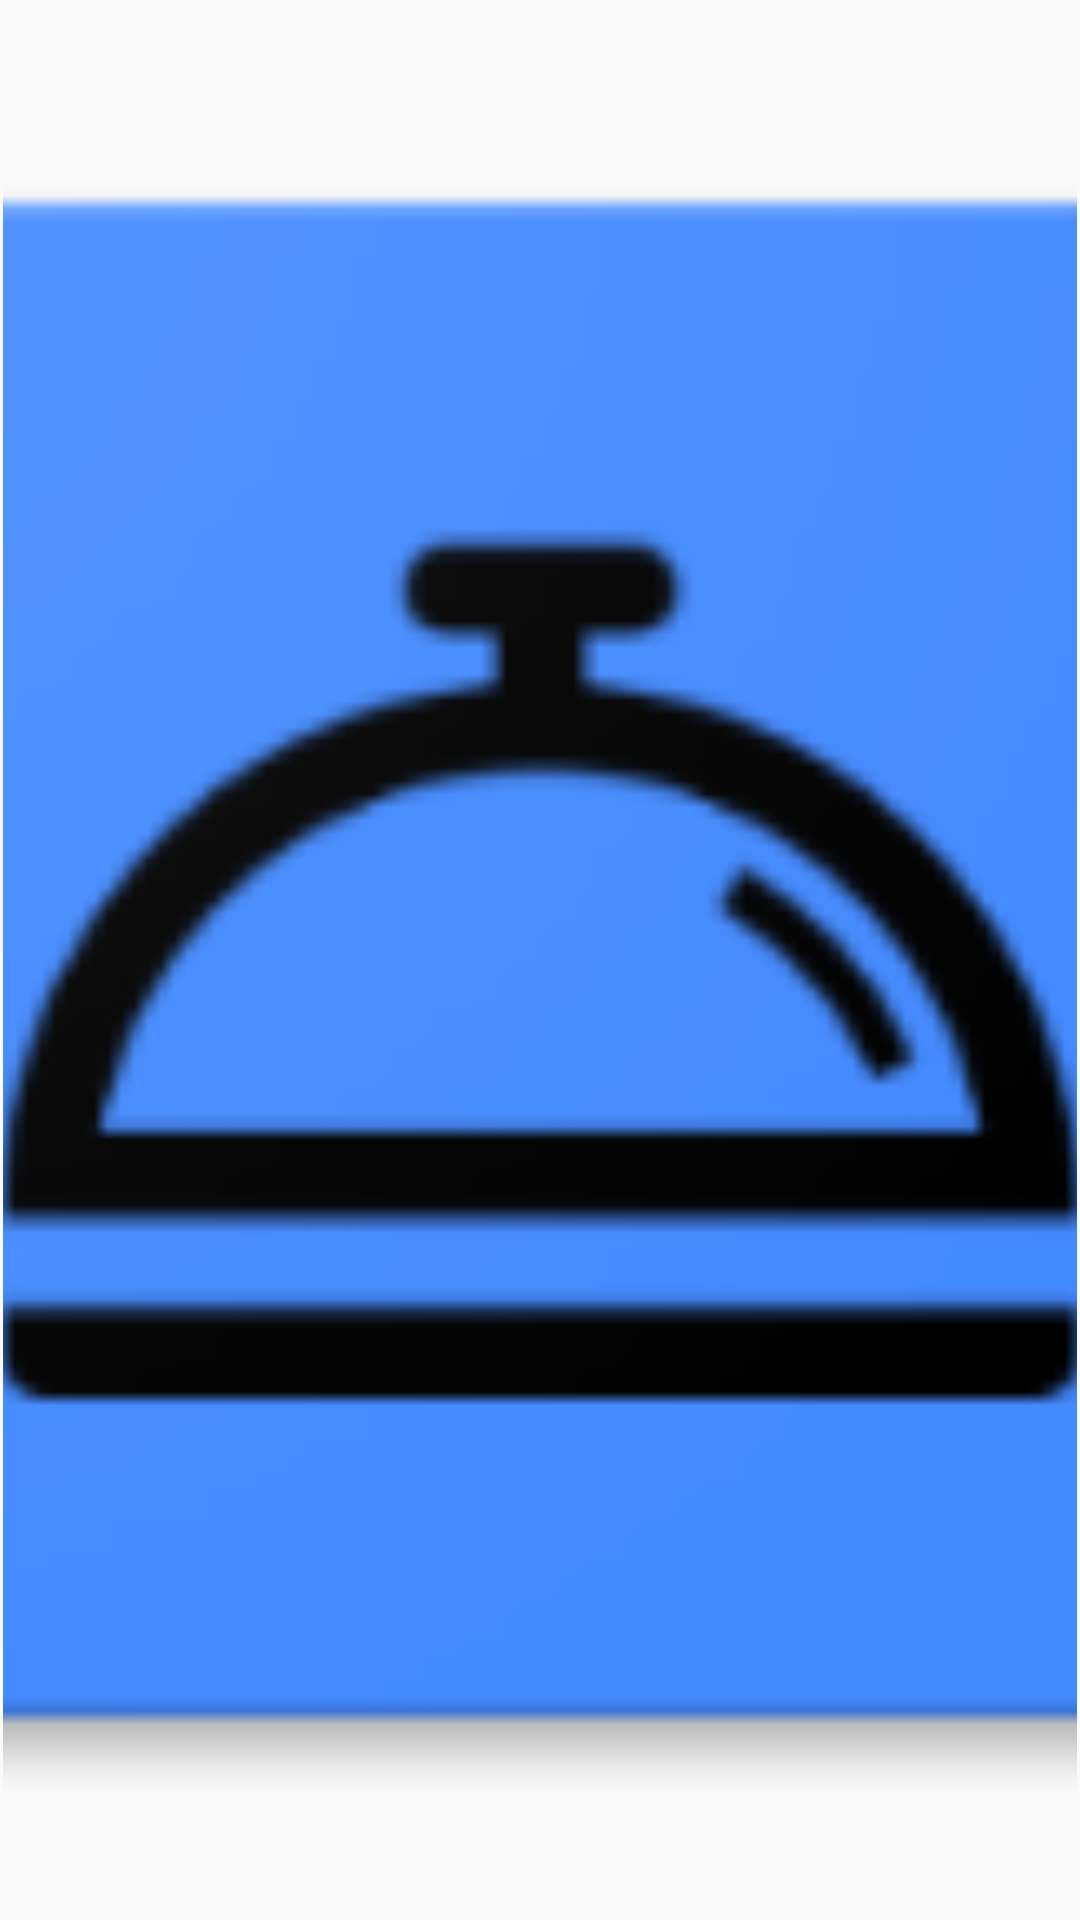

Produce the Android XML layout that renders to this screen, including the resource entries it uses.
<!-- AndroidManifest.xml: application theme AppTheme -->
<!-- res/layout/slidingimages_layout.xml -->
<?xml version="1.0" encoding="utf-8"?>
<FrameLayout xmlns:android="http://schemas.android.com/apk/res/android"
    android:orientation="vertical" android:layout_width="match_parent"
    android:layout_height="match_parent"
    android:padding="1dp">

    <ImageView
        android:id="@+id/image"
        android:adjustViewBounds="true"
        android:layout_gravity="center"
        android:src="@mipmap/ic_launcher"
        android:scaleType="centerCrop"
        android:layout_width="match_parent"
        android:layout_height="match_parent" />

</FrameLayout>
<!-- resources referenced by this layout -->
<resources>
  <!-- mipmap ic_launcher: png bitmap (mipmap-hdpi, 3194 bytes) -->
  <style name="AppTheme" parent="Theme.AppCompat.Light.DarkActionBar">
          
          <item name="colorPrimary">@color/colorPrimary</item>
          <item name="colorPrimaryDark">@color/colorPrimaryDark</item>
          <item name="colorAccent">@color/colorAccent</item>
      </style>
  <color name="colorPrimary">#3F51B5</color>
  <color name="colorPrimaryDark">#303F9F</color>
  <color name="colorAccent">#9E9E9E</color>
</resources>
